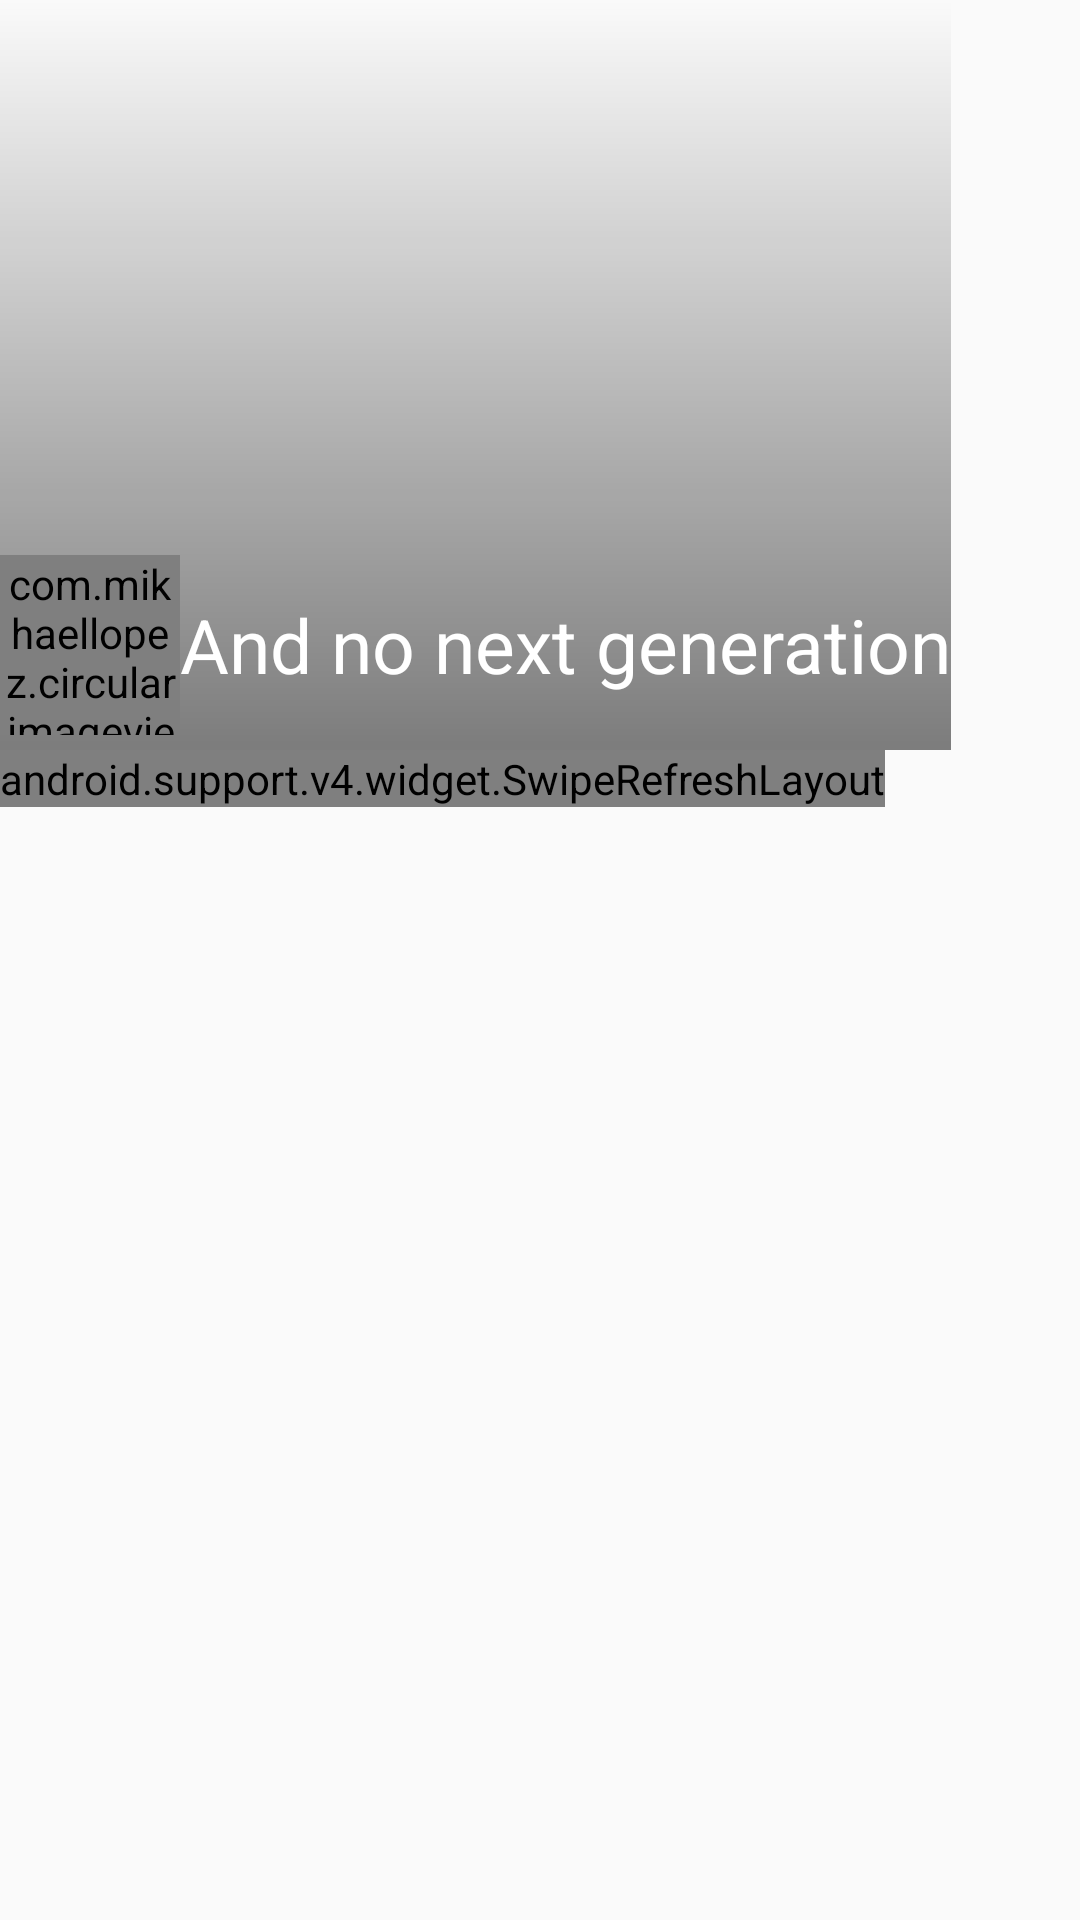

Here is an Android app screen rendered from its layout file. Give the layout XML and the strings, colors and styles it references.
<!-- AndroidManifest.xml: application theme NoPlanetTheme -->
<!-- res/layout/activity_bmain.xml -->
<LinearLayout xmlns:android="http://schemas.android.com/apk/res/android"
    xmlns:app="http://schemas.android.com/apk/res-auto"
    android:layout_width="match_parent"
    android:layout_height="match_parent"
    android:orientation="vertical">

    <FrameLayout
        android:layout_width="wrap_content"
        android:layout_height="wrap_content">

        <ImageView
            android:id="@+id/imagen"
            android:layout_width="match_parent"
            android:layout_height="250dp"
            android:scaleType="centerCrop"
            android:src="@drawable/planetearth" />
        <ImageView
            android:id="@+id/scrim"
            android:layout_width="match_parent"
            android:layout_height="250dp"
            android:scaleType="centerCrop"
            android:src="@drawable/scrim" />
        <LinearLayout
            android:layout_width="wrap_content"
            android:layout_height="wrap_content"
            android:layout_gravity="center|bottom"
            android:layout_marginBottom="5dp"
            android:gravity="center"
            android:orientation="horizontal">

            <com.mikhaellopez.circularimageview.CircularImageView
                android:layout_width="60dp"
                android:layout_height="60dp"
                android:src="@drawable/rocketlogo" />

            <TextView
                android:layout_width="wrap_content"
                android:layout_height="wrap_content"
                android:gravity="center"
                android:text="And no next generation"

                android:textColor="@color/white"
                android:textSize="25dp" />
        </LinearLayout>


    </FrameLayout>

    <android.support.v4.widget.SwipeRefreshLayout
        android:id="@+id/swiperefresh"
        android:layout_width="wrap_content"
        android:layout_height="wrap_content">

        <TextView
            android:layout_width="wrap_content"
            android:layout_height="wrap_content"
            android:layout_gravity="center"
            android:padding="15dp"
            android:text="Descripcion Descripcion de prueba prueba prueba"
            android:textColor="#000"
            android:textSize="20dp" />
        <Button
            android:layout_width="120dp"
            android:layout_height="120dp"
            android:text="Probando"

            />

    </android.support.v4.widget.SwipeRefreshLayout>







</LinearLayout>
<!-- resources referenced by this layout -->
<resources>
  <color name="white">#ffffff</color>
  <!-- drawable scrim (drawable) -->
  <?xml version="1.0" encoding="utf-8"?>
  <shape xmlns:android="http://schemas.android.com/apk/res/android">
      <gradient
          android:startColor="#00000000"
          android:endColor="#80000000"
          android:angle="-90"
          />
  </shape>
  <style name="NoPlanetTheme" parent="Base.Theme.AppCompat.Light.DarkActionBar">
          
          <item name="colorPrimary">@color/colorPrimary</item>
          <item name="colorPrimaryDark">@color/colorPrimaryDark</item>
          <item name="colorAccent">@color/colorAccent</item>
      </style>
  <color name="colorPrimary">#F26C4F</color>
  <color name="colorPrimaryDark">#cc583f</color>
  <color name="colorAccent">#F4F0D3</color>
</resources>
